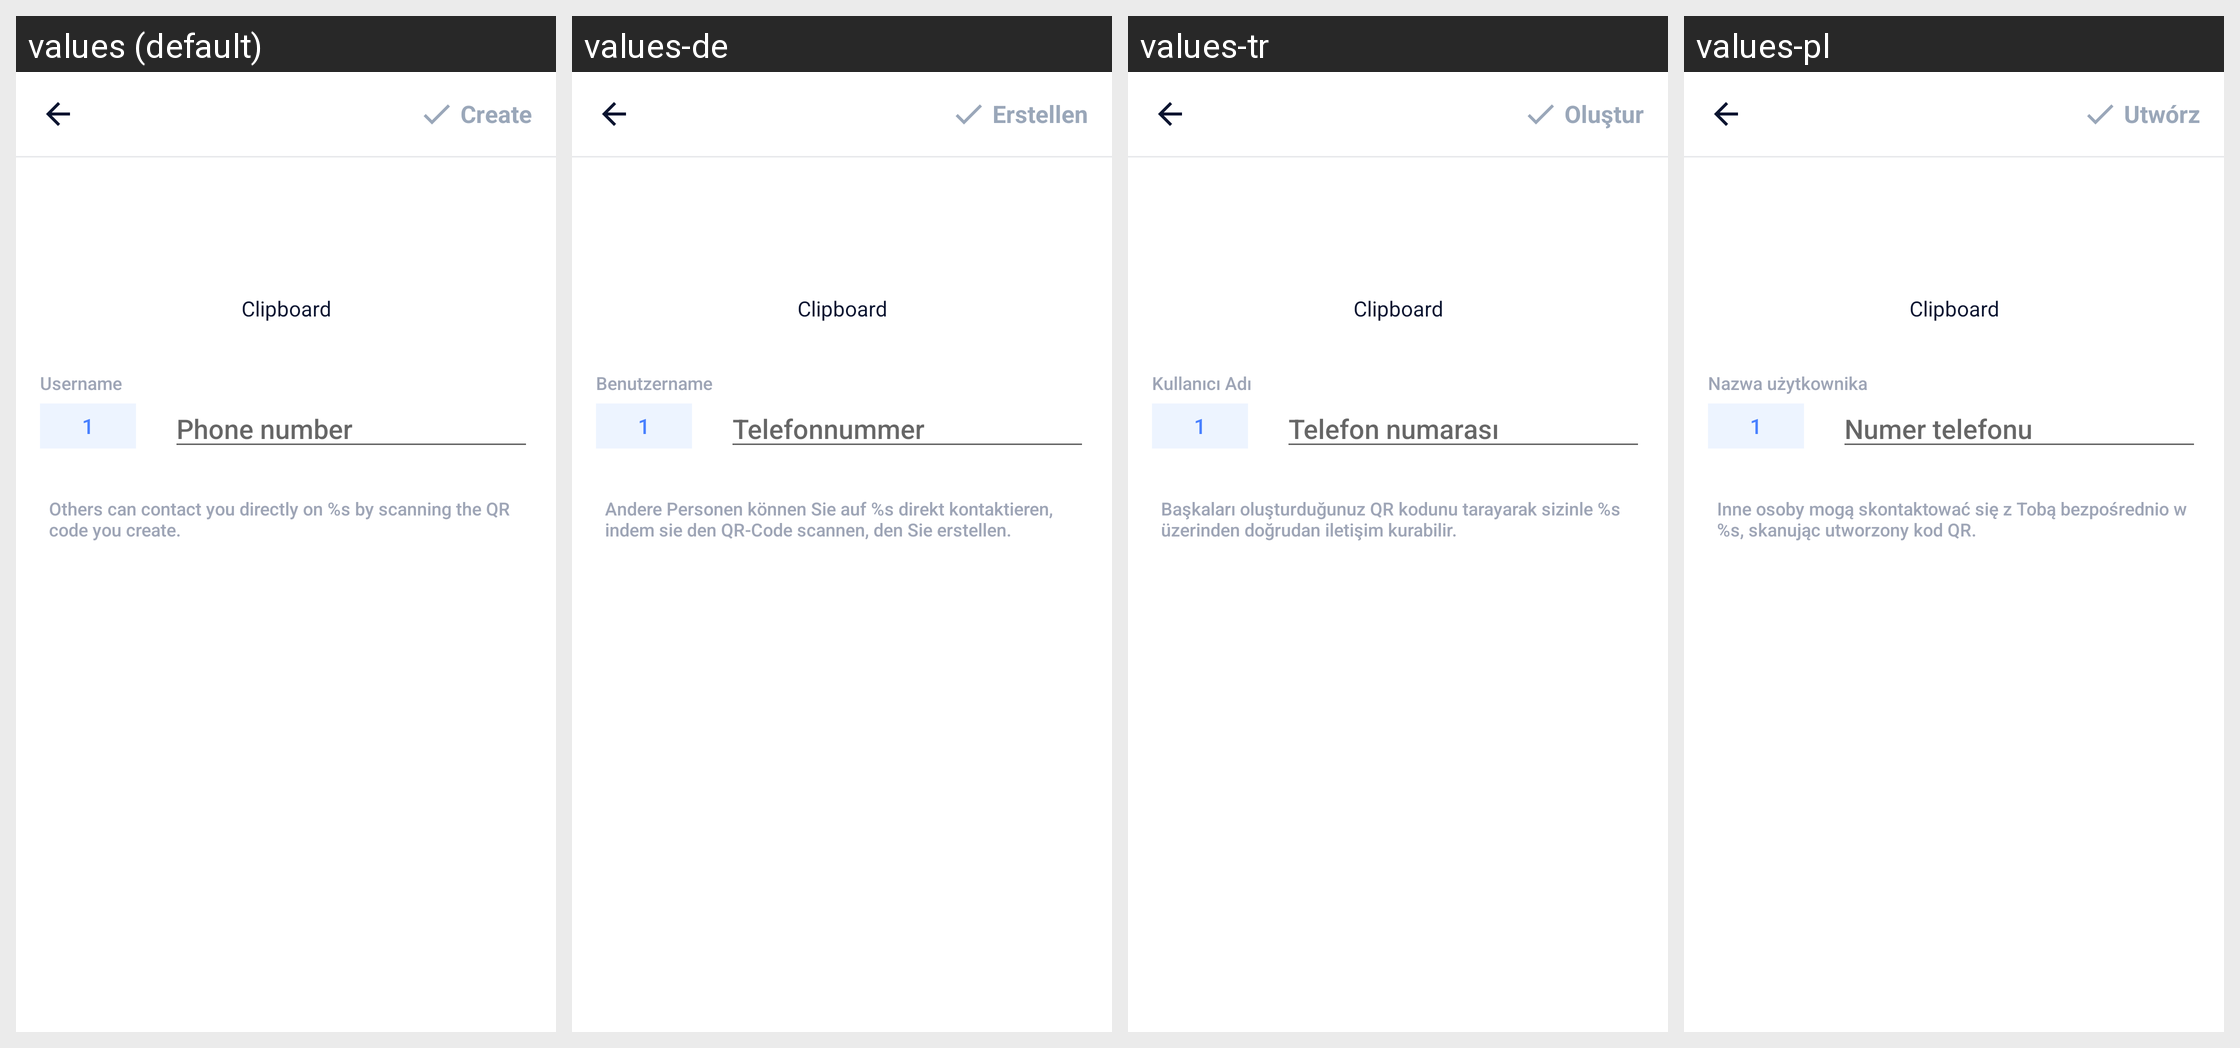

Here is an Android app screen in its default locale and in the app's own translations. Write out the translated-string differences for the strings that appear on this screen.
Android screen res/layout/activity_input_whatsapp.xml rendered under 4 locales, left to right: values (default), values-de, values-tr, values-pl. Device: Nexus 5 (rendered at 1080×1920; each locale shown at half size, 540×960, under a caption strip naming it); theme AppTheme.
Other locales in the repository, not shown: values-ar, values-bn, values-bn-rIN, values-es, values-fa, values-fr, values-hi, values-in, values-it, values-ja, values-ko, values-ms, values-nl, values-pt, values-ru, values-sv, values-th, values-th-rTH, values-uk, values-vi, values-zh-rCN, values-zh-rTW.
Strings drawn on this screen, with the default value and each locale's value (text and hints the layout hard-codes, and strings that could not be matched under every locale, appear in the picture but are not listed):

main_tab_create
  values: Create
  values-de: Erstellen
  values-tr: Oluştur
  values-pl: Utwórz

username
  values: Username
  values-de: Benutzername
  values-tr: Kullanıcı Adı
  values-pl: Nazwa użytkownika

phone_number
  values: Phone number
  values-de: Telefonnummer
  values-tr: Telefon numarası
  values-pl: Numer telefonu

hint_whatsapp
  values: Others can contact you directly on %s by scanning the QR code you create.
  values-de: Andere Personen können Sie auf %s direkt kontaktieren, indem sie den QR-Code scannen, den Sie erstellen.
  values-tr: Başkaları oluşturduğunuz QR kodunu tarayarak sizinle %s üzerinden doğrudan iletişim kurabilir.
  values-pl: Inne osoby mogą skontaktować się z Tobą bezpośrednio w %s, skanując utworzony kod QR.
